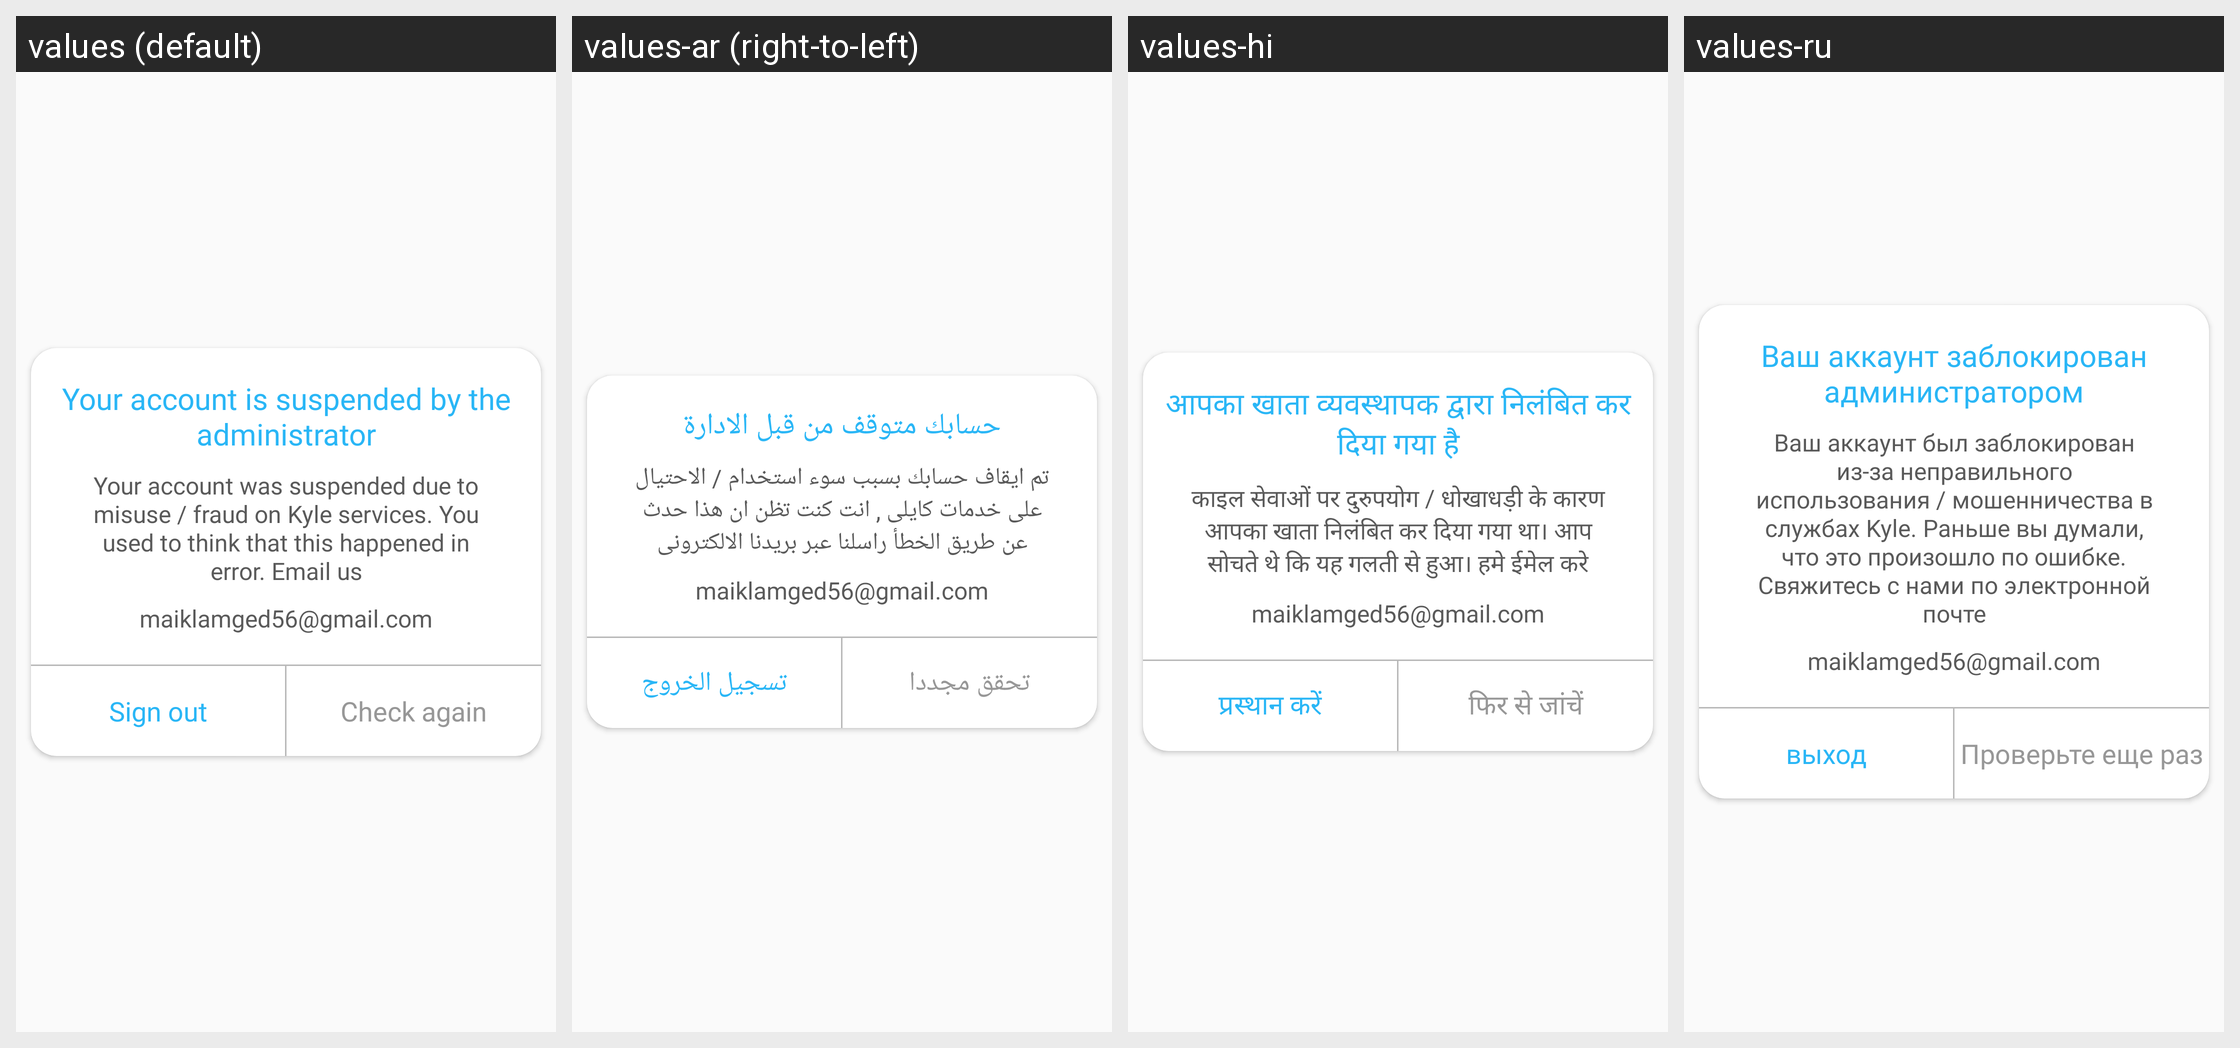

For this localized Android screen grid, give each drawn string resource with its value in every locale shown.
Android screen res/layout/alert_suspended.xml rendered under 4 locales, left to right: values (default), values-ar (right-to-left), values-hi, values-ru. Device: Nexus 5 (rendered at 1080×1920; each locale shown at half size, 540×960, under a caption strip naming it); theme AppTheme.
Other locales in the repository, not shown: values-de, values-fr, values-it, values-ja, values-ko, values-ro, values-tl, values-tr, values-zh-rCN, values-zh-rTW.
Strings drawn on this screen, with the default value and each locale's value (text and hints the layout hard-codes, and strings that could not be matched under every locale, appear in the picture but are not listed):

id_52
  values: Your account is suspended by the administrator
  values-ar: حسابك متوقف من قبل الادارة
  values-hi: आपका खाता व्यवस्थापक द्वारा निलंबित कर दिया गया है
  values-ru: Ваш аккаунт заблокирован администратором

id_53
  values: Your account was suspended due to misuse / fraud on Kyle services. You used to think that this happened in error. Email us
  values-ar: تم ايقاف حسابك بسبب سوء استخدام / الاحتيال على خدمات كايلى , انت كنت تظن ان هذا حدث عن طريق الخطأ راسلنا عبر بريدنا الالكترونى
  values-hi: काइल सेवाओं पर दुरुपयोग / धोखाधड़ी के कारण आपका खाता निलंबित कर दिया गया था। आप सोचते थे कि यह गलती से हुआ। हमे ईमेल करे
  values-ru: Ваш аккаунт был заблокирован из-за неправильного использования / мошенничества в службах Kyle. Раньше вы думали, что это произошло по ошибке. Свяжитесь с нами по электронной почте

id_54
  values: Check again
  values-ar: تحقق مجددا
  values-hi: फिर से जांचें
  values-ru: Проверьте еще раз

id_55
  values: Sign out
  values-ar: تسجيل الخروج
  values-hi: प्रस्थान करें
  values-ru: выход
